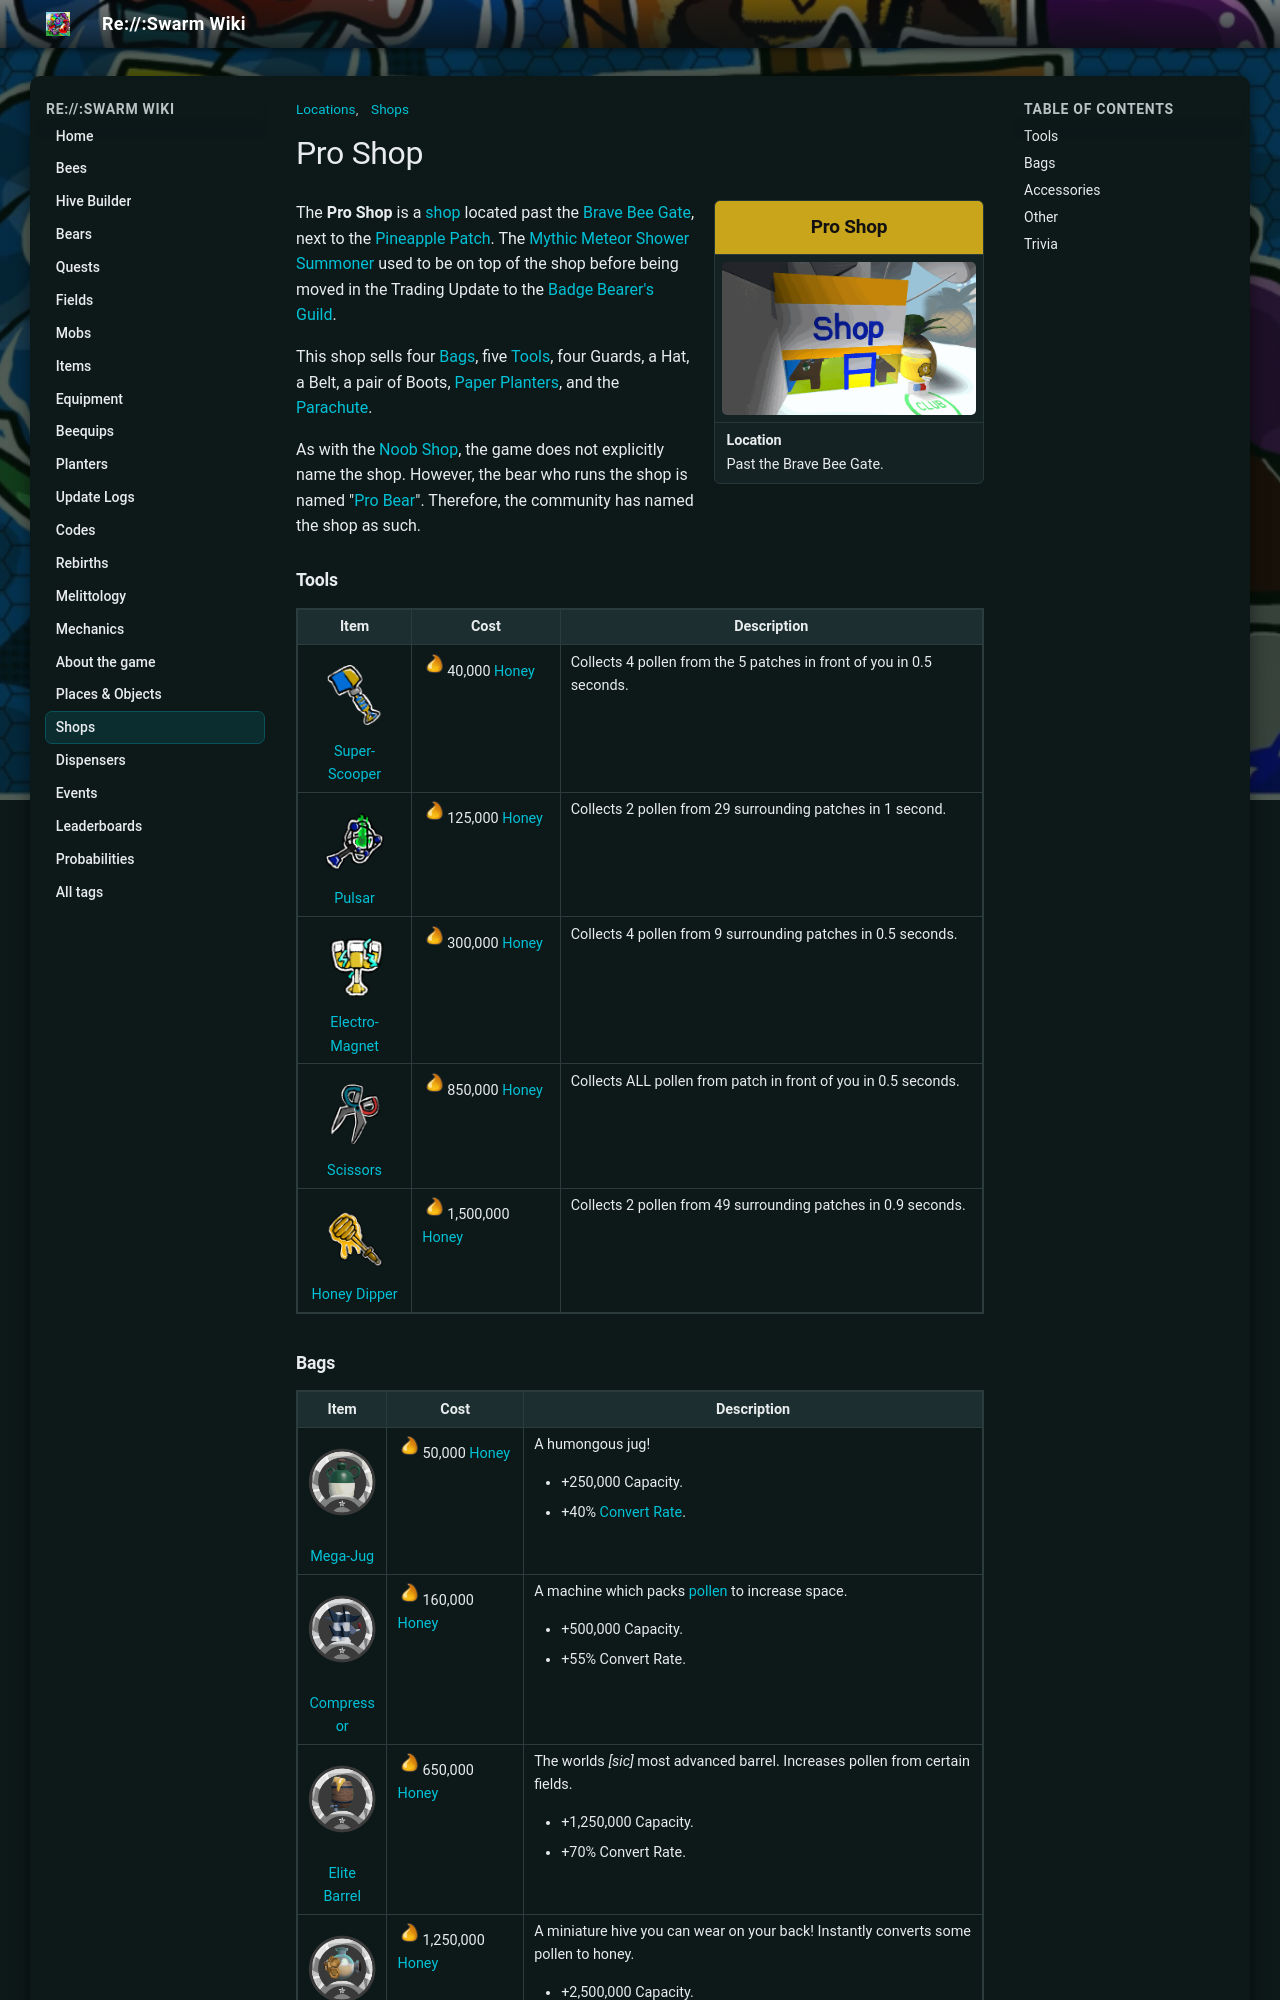

repository: JoaoFranciscoFE/reswarm-wiki · page: pro-shop.html · generator: mkdocs

---
title: "Pro Shop"
tags: ["Shops", "Locations"]
---

# Pro Shop

<aside class="portable-infobox pi-background pi-border-color pi-theme-wikia pi-layout-default" role="region">
<h2 class="pi-item pi-item-spacing pi-title pi-secondary-background" data-source="title1">Pro Shop</h2>
<figure class="pi-item pi-image pi-photo"><img alt="Pro Shop" src="img/places/Pro_Shop.png" width="640" height="385"/></figure>
<div class="pi-item pi-data pi-item-spacing pi-border-color" data-source="row1">
<h3 class="pi-data-label pi-secondary-font">Location</h3>
<div class="pi-data-value pi-font">Past the Brave Bee Gate.</div>
</div>
</aside>

The **Pro Shop** is a [shop](shops.md) located past the [Brave Bee Gate](brave-bee-gate.md), next to the [Pineapple Patch](pineapple-patch.md). The [Mythic Meteor Shower Summoner](mythic-meteor-shower.md) used to be on top of the shop before being moved in the Trading Update to the [Badge Bearer's Guild](badge-bearer-s-guild.md).

This shop sells four [Bags](bags.md), five [Tools](tools.md), four Guards, a Hat, a Belt, a pair of Boots, [Paper Planters](paper-planter.md), and the [Parachute](parachute.md).

As with the [Noob Shop](noob-shop.md), the game does not explicitly name the shop. However, the bear who runs the shop is named "[Pro Bear](pro-bear.md)". Therefore, the community has named the shop as such.

### Tools

<table class="article-table">
<tbody><tr>
<th>Item
</th>
<th>Cost
</th>
<th>Description
</th></tr>
<tr>
<td><figure class="mw-halign-center"><img alt="Super-Scooper" src="img/Super-Scooper.png" width="60"/></figure><div style="text-align: center;"><a href="super-scooper.html">Super-Scooper</a></div>
</td>
<td><img alt="Honey" height="25" src="img/Honey.png" width="25"/>40,000 <a href="honey.html"><span class="color-template color-template-honey">Honey</span></a>
</td>
<td>Collects 4 pollen from the 5 patches in front of you in 0.5 seconds.
</td></tr>
<tr>
<td><figure class="mw-halign-center"><img alt="Pulsar" src="img/Pulsar.png" width="60"/></figure><div style="text-align: center;"><a href="pulsar.html">Pulsar</a></div>
</td>
<td><img alt="Honey" height="25" src="img/Honey.png" width="25"/>125,000 <a href="honey.html"><span class="color-template color-template-honey">Honey</span></a>
</td>
<td>Collects 2 pollen from 29 surrounding patches in 1 second.
</td></tr>
<tr>
<td><figure class="mw-halign-center"><img alt="Electro-Magnet" src="img/Electro-Magnet.png" width="60"/></figure><div style="text-align: center;"><a href="electro-magnet.html">Electro-Magnet</a></div>
</td>
<td><img alt="Honey" height="25" src="img/Honey.png" width="25"/>300,000 <a href="honey.html"><span class="color-template color-template-honey">Honey</span></a>
</td>
<td>Collects 4 pollen from 9 surrounding patches in 0.5 seconds.
</td></tr>
<tr>
<td><figure class="mw-halign-center"><img alt="Scissors" src="img/Scissors.png" width="60"/></figure><div style="text-align: center;"><a href="scissors.html">Scissors</a></div>
</td>
<td><img alt="Honey" height="25" src="img/Honey.png" width="25"/>850,000 <a href="honey.html"><span class="color-template color-template-honey">Honey</span></a>
</td>
<td>Collects ALL pollen from patch in front of you in 0.5 seconds.
</td></tr>
<tr>
<td><figure class="mw-halign-center"><img alt="Honey Dipper" src="img/Honey_Dipper.png" width="60"/></figure><div style="text-align: center;"><a href="honey-dipper.html">Honey Dipper</a></div>
</td>
<td><img alt="Honey" height="25" src="img/Honey.png" width="25"/>1,500,000 <a href="honey.html"><span class="color-template color-template-honey">Honey</span></a>
</td>
<td>Collects 2 pollen from 49 surrounding patches in 0.9 seconds.
</td></tr></tbody></table>

### Bags

<table class="article-table">
<tbody><tr>
<th>Item
</th>
<th>Cost
</th>
<th>Description
</th></tr>
<tr>
<td><figure class="mw-halign-center" typeof="mw:File"><a href="mega-jug.html"><img alt="Mega-Jug" data-image-key="Mega-Jug.png" data-image-name="Mega-Jug.png" data-relevant="1" height="80" src="img/Mega-Jug.png" width="80"/></a><figcaption></figcaption></figure><div style="text-align: center;"><a href="mega-jug.html">Mega-Jug</a></div>
</td>
<td><img alt="Honey" height="25" src="img/Honey.png" width="25"/>50,000 <a href="honey.html"><span class="color-template color-template-honey">Honey</span></a>
</td>
<td>A humongous jug!
<ul><li>+250,000 Capacity.</li>
<li>+40% <a href="system-page.html#Convert_Rate">Convert Rate</a>.</li></ul>
</td></tr>
<tr>
<td><figure class="mw-halign-center" typeof="mw:File"><a href="compressor.html"><img alt="Compressor" data-image-key="Compressor.png" data-image-name="Compressor.png" data-relevant="1" height="80" src="img/Compressor.png" width="80"/></a><figcaption></figcaption></figure><div style="text-align: center;"><a href="compressor.html">Compressor</a></div>
</td>
<td><img alt="Honey" height="25" src="img/Honey.png" width="25"/>160,000 <a href="honey.html"><span class="color-template color-template-honey">Honey</span></a>
</td>
<td>A machine which packs <a href="pollen.html">pollen</a> to increase space.
<ul><li>+500,000 Capacity.</li>
<li>+55% Convert Rate.</li></ul>
</td></tr>
<tr>
<td><figure class="mw-halign-center" typeof="mw:File"><a href="elite-barrel.html"><img alt="Elite Barrel" data-image-key="Elite_Barrel.png" data-image-name="Elite Barrel.png" data-relevant="1" height="80" src="img/Elite_Barrel.png" width="80"/></a><figcaption></figcaption></figure><div style="text-align: center;"><a href="elite-barrel.html">Elite Barrel</a></div>
</td>
<td><img alt="Honey" height="25" src="img/Honey.png" width="25"/>650,000 <a href="honey.html"><span class="color-template color-template-honey">Honey</span></a>
</td>
<td>The worlds <i>[sic]</i> most advanced barrel. Increases pollen from certain fields.
<ul><li>+1,250,000 Capacity.</li>
<li>+70% Convert Rate.</li></ul>
</td></tr>
<tr>
<td><figure class="mw-halign-center" typeof="mw:File"><a href="port-o-hive.html"><img alt="Port-O-Hive" data-image-key="Port-O-Hive.png" data-image-name="Port-O-Hive.png" data-relevant="1" height="80" src="img/Port-O-Hive.png" width="80"/></a><figcaption></figcaption></figure><div style="text-align: center;"><a href="port-o-hive.html">Port-O-Hive</a></div>
</td>
<td><img alt="Honey" height="25" src="img/Honey.png" width="25"/>1,250,000 <a href="honey.html"><span class="color-template color-template-honey">Honey</span></a>
</td>
<td>A miniature hive you can wear on your back! Instantly converts some pollen to honey.
<ul><li>+2,500,000 Capacity.</li>
<li>+100% Convert Rate.</li>
<li>+5% <a href="system-page.html#Instant_Conversion">Instant Conversion</a>.</li></ul>
</td></tr></tbody></table>
